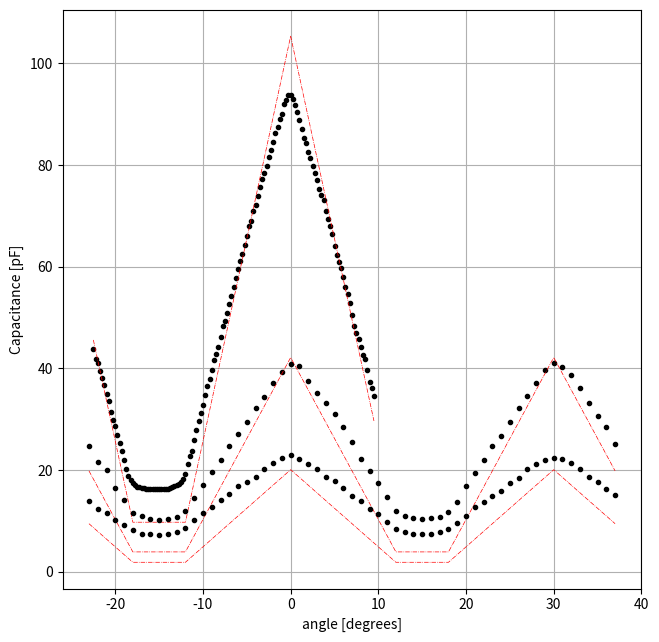

Python code for this plot: (Note: this script raises an exception after producing the figure.)
text1 = """
		(Col("Capacitance")/1.818)	Col("Capacitance_new")/2.5
Angle	Capacitance	Capacitance_new	
deg	pF	pF	
		Dielectric const=1.818	
-16	79.56	43.7623762376238	17.5049504950495
-15.75	76.2	41.9141914191419	16.7656765676568
-15.5	74.7	41.0891089108911	16.4356435643564
-15.25	71.78	39.4829482948295	15.7931793179318
-15	69.37	38.1573157315732	15.2629262926293
-14.75	66.71	36.6941694169417	14.6776677667767
-14.5	63.67	35.02200220022	14.008800880088
-14.25	61.15	33.6358635863586	13.4543454345435
-14	56.96	31.3311331133113	12.5324532453245
-13.75	54.35	29.8954895489549	11.958195819582
-13.5	52.16	28.6908690869087	11.4763476347635
-13.25	48.77	26.8261826182618	10.7304730473047
-13	45.94	25.2695269526953	10.1078107810781
-12.75	43.11	23.7128712871287	9.48514851485148
-12.5	39.922	21.959295929593	8.78371837183718
-12.25	36.692	20.1826182618262	8.07304730473047
-12	34.103	18.7585258525853	7.5034103410341
-11.75	32.888	18.0902090209021	7.23608360836083
-11.5	31.598	17.3806380638064	6.95225522552255
-11.25	30.843	16.9653465346535	6.78613861386139
-11	30.306	16.6699669966997	6.66798679867987
-10.75	30.306	16.6699669966997	6.66798679867987
-10.5	29.998	16.5005500550055	6.6002200220022
-10.25	29.87	16.4301430143014	6.57205720572057
-10	29.68	16.3256325632563	6.53025302530253
-9.75	29.629	16.2975797579758	6.51903190319032
-9.5	29.54	16.2486248624862	6.4994499449945
-9.25	29.509	16.2315731573157	6.49262926292629
-9	29.45	16.1991199119912	6.47964796479648
-8.75	29.44	16.1936193619362	6.47744774477448
-8.5	29.424	16.1848184818482	6.47392739273927
-8.25	29.46	16.2046204620462	6.48184818481848
-8	29.545	16.2513751375138	6.5005500550055
-7.75	29.615	16.2898789878988	6.51595159515952
-7.5	29.735	16.3558855885589	6.54235423542354
-7.25	30.026	16.5159515951595	6.60638063806381
-7	30.158	16.5885588558856	6.63542354235423
-6.75	30.474	16.7623762376238	6.7049504950495
-6.5	30.835	16.9609460946095	6.78437843784378
-6.25	31.29	17.2112211221122	6.88448844884488
-6	32.103	17.6584158415842	7.06336633663366
-5.75	33.126	18.2211221122112	7.28844884488449
-5.5	35.055	19.2821782178218	7.71287128712871
-5.25	38.615	21.2403740374037	8.4961496149615
-5	41.21	22.6677667766777	9.06710671067107
-4.75	43.32	23.8283828382838	9.53135313531353
-4.5	47.01	25.8580858085809	10.3432343234323
-4.25	50.74	27.9097909790979	11.1639163916392
-4	53.89	29.6424642464246	11.8569856985699
-3.75	56.74	31.2101210121012	12.4840484048405
-3.5	59.66	32.8162816281628	13.1265126512651
-3.25	63.26	34.7964796479648	13.9185918591859
-3	66.56	36.6116611661166	14.6446644664466
-2.75	68.95	37.9262926292629	15.1705170517052
-2.5	72.08	39.6479647964796	15.8591859185919
-2.25	75.65	41.6116611661166	16.6446644664466
-2	78.01	42.9097909790979	17.1639163916392
-1.75	80.51	44.2849284928493	17.7139713971397
-1.5	83.96	46.1826182618262	18.4730473047305
-1.25	87.82	48.3058305830583	19.3223322332233
-1	89.66	49.3179317931793	19.7271727172717
-0.75	92.38	50.8140814081408	20.3256325632563
-0.5	95.69	52.6347634763476	21.0539053905391
-0.25	98.61	54.2409240924092	21.6963696369637
0	101.94	56.0726072607261	22.4290429042904
0.25	104.92	57.7117711771177	23.0847084708471
0.5	108.43	59.6424642464246	23.8569856985699
0.75	110.97	61.039603960396	24.4158415841584
1	113.75	62.5687568756876	25.027502750275
1.25	116.92	64.3124312431243	25.7249724972497
1.5	120.03	66.023102310231	26.4092409240924
1.75	123.81	68.1023102310231	27.2409240924092
2	125.29	68.9163916391639	27.5665566556656
2.25	128.98	70.9460946094609	28.3784378437844
2.5	130.97	72.040704070407	28.8162816281628
2.75	134.32	73.8833883388339	29.5533553355336
3	137.58	75.6765676567657	30.2706270627063
3.25	140.3	77.1727172717272	30.8690869086909
3.5	142.75	78.5203520352035	31.4081408140814
3.75	145.16	79.8459845984598	31.9383938393839
4	148.41	81.6336633663366	32.6534653465347
4.25	150.85	82.975797579758	33.1903190319032
4.5	153.69	84.5379537953795	33.8151815181518
4.75	156.82	86.2596259625962	34.5038503850385
5	159.14	87.5357535753575	35.014301430143
5.25	161.95	89.0814081408141	35.6325632563256
5.5	163.84	90.1210121012101	36.0484048404841
5.75	167.34	92.046204620462	36.8184818481848
6	168.66	92.7722772277228	37.1089108910891
6.25	170.43	93.7458745874587	37.4983498349835
6.5	170.62	93.8503850385038	37.5401540154015
6.75	169.21	93.0748074807481	37.2299229922992
7	167.03	91.8756875687569	36.7502750275028
7.25	164.24	90.3410341034103	36.1364136413641
7.5	161.37	88.7623762376238	35.5049504950495
7.75	158.47	87.1672167216722	34.8668866886689
8	155.18	85.3575357535754	34.1430143014301
8.25	153.15	84.2409240924092	33.6963696369637
8.5	149.97	82.4917491749175	32.996699669967
8.75	148.09	81.4576457645765	32.5830583058306
9	145.16	79.8459845984598	31.9383938393839
9.25	142.75	78.5203520352035	31.4081408140814
9.5	139.91	76.958195819582	30.7832783278328
9.75	136.98	75.3465346534653	30.1386138613861
10	134.57	74.020902090209	29.6083608360836
10.25	132.8	73.047304730473	29.2189218921892
10.5	129.05	70.984598459846	28.3938393839384
10.75	126.2	69.4169416941694	27.7667766776678
11	123.46	67.9097909790979	27.1639163916392
11.25	120.73	66.4081408140814	26.5632563256326
11.5	116.65	64.1639163916392	25.6655665566557
11.75	113.27	62.3047304730473	24.9218921892189
12	110.9	61.001100110011	24.4004400440044
12.25	108.74	59.8129812981298	23.9251925192519
12.5	105.45	58.003300330033	23.2013201320132
12.75	101.71	55.9460946094609	22.3784378437844
13	99.22	54.5764576457646	21.8305830583058
13.25	96.02	52.8162816281628	21.1265126512651
13.5	91.83	50.5115511551155	20.2046204620462
13.75	87.92	48.3608360836084	19.3443344334433
14	85.42	46.985698569857	18.7942794279428
14.25	83.4	45.8745874587459	18.3498349834984
14.5	80.3	44.1694169416942	17.6677667766777
14.75	77.35	42.5467546754675	17.018701870187
15	75.97	41.7876787678768	16.7150715071507
15.25	72.07	39.6424642464246	15.8569856985699
15.5	68.01	37.4092409240924	14.963696369637
15.75	65.75	36.1661166116612	14.4664466446645
16	62.97	34.6369636963696	13.8547854785479
"""

text2 = """
	(Col("Angle")+6.5)		(Col("Capacitance")/1.87)
Angle	Angle	Capacitance	Capacitance_new
deg	deg	pF	pF
	ref to Roch		Dielectric constant=1.87
0	6.5	76.4	40.855614973262
-1	5.5	73.52	39.3155080213904
-2	4.5	69.44	37.1336898395722
-3	3.5	64.45	34.4652406417112
-4	2.5	60.29	32.2406417112299
-5	1.5	54.9	29.3582887700535
-6	0.5	50.489	26.9994652406417
-7	-0.5	46.113	24.6593582887701
-8	-1.5	41.13	21.9946524064171
-9	-2.5	36.579	19.5609625668449
-10	-3.5	32.01	17.1176470588235
-11	-4.5	27.09	14.4866310160428
-12	-5.5	22.419	11.9887700534759
-13	-6.5	20.269	10.8390374331551
-14	-7.5	19.45	10.4010695187166
-15	-8.5	19.176	10.2545454545455
-16	-9.5	19.418	10.3839572192513
-17	-10.5	20.348	10.8812834224599
-18	-11.5	21.659	11.5823529411765
-19	-12.5	26.2759	14.0512834224599
-20	-13.5	30.733	16.4347593582888
-21	-14.5	37.472	20.0385026737968
-22	-15.5	40.177	21.4850267379679
-23	-16.5	46.1096	24.6575401069519
1	7.5	75.545	40.3983957219251
2	8.5	70.22	37.5508021390374
3	9.5	65.789	35.1812834224599
4	10.5	61.97	33.1390374331551
5	11.5	58.02	31.0267379679144
6	12.5	53.13	28.4117647058824
7	13.5	47.635	25.4732620320856
8	14.5	41.437	22.1588235294118
9	15.5	37.118	19.8491978609626
10	16.5	32.67	17.4705882352941
11	17.5	27.595	14.7566844919786
12	18.5	22.228	11.8866310160428
13	19.5	20.652	11.0438502673797
14	20.5	19.76	10.5668449197861
15	21.5	19.537	10.4475935828877
16	22.5	19.69	10.5294117647059
17	23.5	20.3	10.855614973262
18	24.5	22.134	11.8363636363636
19	25.5	25.69	13.7379679144385
20	26.5	31.51	16.8502673796791
21	27.5	36.24	19.379679144385
22	28.5	41.11	21.9839572192513
23	29.5	46.32	24.7700534759358
24	30.5	50.1	26.7914438502674
25	31.5	55.05	29.4385026737968
26	32.5	60.125	32.1524064171123
27	33.5	64.6	34.5454545454545
28	34.5	69.6	37.2192513368984
29	35.5	74.337	39.7524064171123
30	36.5	76.91	41.1283422459893
31	37.5	75.366	40.3026737967914
32	38.5	72.25	38.6363636363636
33	39.5	67.42	36.0534759358289
34	40.5	62.12	33.2192513368984
35	41.5	57.4	30.6951871657754
36	42.5	53.19	28.4438502673797
37	43.5	46.95	25.1069518716578
"""

text3 = """
	(Col("Angle")+6.5)		(Col("Capacitance")/1.87)
Angle	Angle_new	Capacitance	Capacitance_new
deg	deg	pF	pF
	Ref to Roch		Dielectric constant=1.87
0	6.5	43.1	23.048128342246
-1	5.5	41.97	22.4438502673797
-2	4.5	39.81	21.2887700534759
-3	3.5	37.86	20.2459893048128
-4	2.5	34.89	18.6577540106952
-5	1.5	33.11	17.7058823529412
-6	0.5	31.36	16.7700534759358
-7	-0.5	28.73	15.3636363636364
-8	-1.5	26.196	14.0085561497326
-9	-2.5	23.679	12.6625668449198
-10	-3.5	21.66	11.5828877005348
-11	-4.5	18.937	10.1267379679144
-12	-5.5	15.906	8.50588235294118
-13	-6.5	14.65	7.83422459893048
-14	-7.5	13.876	7.42032085561497
-15	-8.5	13.59	7.26737967914438
-16	-9.5	13.77	7.36363636363636
-17	-10.5	14.01	7.49197860962567
-18	-11.5	15.215	8.13636363636364
-19	-12.5	17.187	9.19090909090909
-20	-13.5	19.18	10.2566844919786
-21	-14.5	21.72	11.6149732620321
-22	-15.5	23.22	12.4171122994652
-23	-16.5	26.133	13.9748663101604
1	7.5	41.597	22.244385026738
2	8.5	39.75	21.2566844919786
3	9.5	37.9	20.2673796791444
4	10.5	34.8	18.6096256684492
5	11.5	33.2	17.7540106951872
6	12.5	30.77	16.4545454545455
7	13.5	27.97	14.9572192513369
8	14.5	25.92	13.8609625668449
9	15.5	23.08	12.3422459893048
10	16.5	21.15	11.3101604278075
11	17.5	18.18	9.72192513368984
12	18.5	15.74	8.41711229946524
13	19.5	14.74	7.88235294117647
14	20.5	14.02	7.49732620320856
15	21.5	13.76	7.35828877005348
16	22.5	13.9	7.4331550802139
17	23.5	14.61	7.81283422459893
18	24.5	15.72	8.40641711229947
19	25.5	17.76	9.49732620320856
20	26.5	20.61	11.0213903743315
21	27.5	23.9	12.7807486631016
22	28.5	25.75	13.7700534759358
23	29.5	27.7	14.8128342245989
24	30.5	29.52	15.7860962566845
25	31.5	32.49	17.3743315508021
26	32.5	34.56	18.4812834224599
27	33.5	37.64	20.1283422459893
28	34.5	39.79	21.2780748663102
29	35.5	41.06	21.9572192513369
30	36.5	41.86	22.3850267379679
31	37.5	41.56	22.2245989304813
32	38.5	39.9	21.3368983957219
33	39.5	37.92	20.2780748663102
34	40.5	34.75	18.5828877005348
35	41.5	33.08	17.6898395721925
36	42.5	30.33	16.2192513368984
37	43.5	28.19	15.0748663101604
"""

####################
### USEFUL TOOLS ###
####################

def selectfigure(name):
    from matplotlib.pyplot import figure, fignum_exists
    if not fignum_exists(name):
        # create figure
        fg = figure(name)
        # set A4 paper dimensions
        fg.set_size_inches(8.2677, 11.6929)
        # create square axis
        w, h = array([1, 1 / 1.4143])*0.7
        x, y = (1-w)/2, (1-h)/2
        ax = fg.add_axes([x, y, w, h])
    else:
        # select figure
        # (here the figure can be of any type)
        fg = figure(name)
        # get axes
        ax = fg.get_axes()[0]
    # done
    return fg, ax

class Document():

    def __init__(self, pathname = None):
        if pathname is not None:
            self._DOC = self.opendocument(pathname)
        return

    def opendocument(self, pathname):
        from matplotlib.backends.backend_pdf import PdfPages
        self._DOC = PdfPages(pathname)
        return self._DOC

    def exportfigure(self, name):
        args = selectfigure(name)
        self._DOC.savefig(args[0])
        return

    def closedocument(self):
        self._DOC.close()
        return

#########################
### IDEAL CAPACITANCE ###
#########################

# the following function compute the overlap angle
# from the angle of rotation (the origin is defined
# when the overlap is maximum)
def overlap(a):
    # a: angle in degrees (origin at maximum)
    
    from numpy import mod, fabs
    # mod(x,1.0) returns the fractional part of x
    # fabs(x) returns the absolute value of x

    # define boundaries, M: maximum overlap, T: period
    M, T = 12.0, 30.0
    
    # compute overlap from angle
    O = M-T*abs(mod(a/T+0.5, 1.0)-0.5)
    
    # nullify negative values
    O[O<0] = 0
    
    # done
    return O 

def capacitance(angle, gap):
    # angle: angle in degrees
    # gap: gap in metres

    from scipy.constants import epsilon_0 as E0
    from numpy import pi, square, fabs

    # overlap "eta" in radiants
    eta = overlap(angle)*pi/180.0

    # define star shape capacitance parameters
    R1, R2 = 40E-3/2, 15E-3/2
    N, L, l = 12, R1-R2, (R1+R2)/2.0

    # compute star shape capacitance
    C0 = N*E0*L*l/gap*eta

    # define ring capacitance parameters
    R3 = 13E-3/2

    # compute ring capacitance
    C1 = E0*(pi*square(R2)-pi*square(R3))/gap

    # done
    return (C0+C1)*1E12 # [pF]

########################
### PDF PLOT RESULTS ###
########################

# get list of line from text1
A1, C1 = [], []
for l in text1.split(f"\n")[5:]:
	V = l.split("\t")
	if len(V) == 4:
		A1.append(float(V[0]))
		C1.append(float(V[1]))

# get list of line from text2
A2, C2 = [], []
for l in text2.split(f"\n")[5:]:
	V = l.split("\t")
	if len(V) == 4:
		A2.append(float(V[0]))
		C2.append(float(V[2]))

# get list of line from text3
A3, C3 = [], []
for l in text3.split(f"\n")[5:]:
	V = l.split("\t")
	if len(V) == 4:
		A3.append(float(V[0]))
		C3.append(float(V[2]))

# convert lists into numpy arrays
from numpy import array
A1, C1 = array(A1), array(C1)
A2, C2 = array(A2), array(C2)
A3, C3 = array(A3), array(C3)

# set angles in increasing order
from numpy import argsort
idx = argsort(A1)
A1, C1 = array(A1[idx]), array(C1[idx])
idx = argsort(A2)
A2, C2 = array(A2[idx]), array(C2[idx])
idx = argsort(A3)
A3, C3 = array(A3[idx]), array(C3[idx])

# e: measured dielectric constant relative to vacuum (epsilon)
# g: measured thickness (capacitance gap)
e1, g1 = 1.818,  40E-6
e2, g2 = 1.87, 	100E-6
e3, g3 = 1.87,  210E-6

fg, ax = selectfigure("capa-vs-angle")

ax.plot(A1-6.5, C1/e1, "k.")
ax.plot(A1-6.5, capacitance(A1-6.5, g1),
	"r-.", linewidth = 0.5, markersize = 3.0)

ax.plot(A2, C2/e2, "k.")
ax.plot(A2, capacitance(A2, g2),
	"r-.", linewidth = 0.5, markersize = 3.0)

ax.plot(A3, C3/e3, "k.")
ax.plot(A3, capacitance(A3, g3),
	"r-.", linewidth = 0.5, markersize = 3.0)

# add labels
ax.set_xlabel("angle [degrees]")
ax.set_ylabel("Capacitance [pF]")

# add vertical and horizontal guide lines
# ax.vlines(  [list(array([-12, -6, 0, +6, +12]))],
#             -10, 110, "b", "dashed", linewidth = 0.50)
# ax.vlines(  [list(array([-15, +15]))],
#             -10, 110, "r", "dashed", linewidth = 0.50)

# modify ticks
# from numpy import linspace
# ax.set_xticks(linspace(-24, 48, 1+(48+24)//12))
# ax.set_xticks(linspace(-24, 48, 1+(48+24)//6), minor = True)
# ax.set_yticks(linspace(-20, 120, 1+(120+20)//10))
# ax.set_yticks(linspace(-20, 120, 1+(120+20)//5), minor = True)

# show grid on both axes
# ax.grid("True", axis = "y", which = "both")
ax.grid("True", axis = "both", which = "both")

# export figure to pdf document
doc = Document("../result.pdf") # file path + name
doc.exportfigure("capa-vs-angle") # figure name
doc.closedocument()
